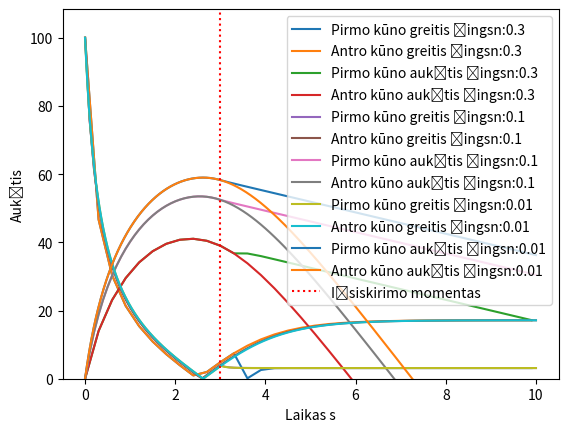

Recreate this plot in Python.
import matplotlib.pyplot as plot
import numpy as np

m1 = 0.05
m2 = 0.3
v0 = 100
k = 0.01
ts = 3
k1 = 0.05
k2 = 0.01
t0 = 0
h0 = 0
tmax = 10
m = m1 + m2 
g=9.8

def dvdts(time, v1, v2):
    if time <= ts:
        # Kunai kartu
        if v1 >= 0:
            # Kyla
            dvdt1 = (m * g + k * np.square(v1)) / m
            dvdt2 = (m * g + k * np.square(v2)) / m
            return dvdt1, dvdt2
        else:
            # Krenta
            dvdt1 = (m * g - k * np.square(v1)) / m
            dvdt2 = (m * g - k * np.square(v2)) / m
            return dvdt1, dvdt2
    if time > ts:
        # Pirmas kunas
        if v1 >= 0:
            dvdt1 = (m1 * g + k1 * np.square(v1)) / m1 # Kyla
        else:
            dvdt1 = (m1 * g - k1 * np.square(v1)) / m1 # Krenta
        # Antras kunas
        if v2 >= 0:
            dvdt2 = (m2 * g + k2 * np.square(v2)) / m2 # Kyla
        else:
            dvdt2 = (m2 * g - k2 * np.square(v2)) / m2 # Krenta
        return dvdt1, dvdt2

velocities = []
labelsv = []

heights = []
labelsh = []

def rk4(dt):
    t= t0
    v1 = v0
    v2 = v0
    h1 = h0
    h2 = h0

    tt = []
    v1_arr = []
    v2_arr = []
    h1_arr = []
    h2_arr = []

    while t <= tmax:
        tt.append(t)
        v1_arr.append(np.abs(v1))
        v2_arr.append(np.abs(v2))
        h1_arr.append(h1)
        h2_arr.append(h2)

        dvdt1_1, dvdt2_1 = dvdts(t, v1, v2)
        v1_1 = v1 - dt / 2 * dvdt1_1
        v2_1 = v2 - dt / 2 * dvdt2_1

        dvdt1_2, dvdt2_2 = dvdts(t, v1_1, v2_1)
        v1_2 = v1 - dt / 2 * dvdt1_2
        v2_2 = v2 - dt / 2 * dvdt2_2

        dvdt1_3, dvdt2_3 = dvdts(t, v1_2, v2_2)
        v1_3 = v1 - dt / 2 * dvdt1_3
        v2_3 = v2 - dt / 2 * dvdt2_3

        dvdt1_4, dvdt2_4 = dvdts(t, v1_3, v2_3)

        v1 -= dt / 6 * (dvdt1_1 + 2 * dvdt1_2 + 2 * dvdt1_3 + dvdt1_4)
        v2 -= dt / 6 * (dvdt2_1 + 2 * dvdt2_2 + 2 * dvdt2_3 + dvdt2_4)
        h1 += dt * v1
        h2 += dt * v2
        t += dt
    
    velocities.append(plot.plot(tt, v1_arr))
    velocities.append(plot.plot(tt, v2_arr))
   
    labelsv.append("Pirmo kūno greitis žingsn:" + str(dt))
    labelsv.append("Antro kūno greitis žingsn:" + str(dt))

    heights.append(plot.plot(tt, h1_arr))
    heights.append(plot.plot(tt, h2_arr))
    
    labelsv.append("Pirmo kūno aukštis žingsn:" + str(dt))
    labelsv.append("Antro kūno aukštis žingsn:" + str(dt))


rk4(0.3)
rk4(0.1)
rk4(0.01)

taskas = plot.axvline(x=ts, color='r', linestyle='dotted')
plot.ylim(0)
plot.ylabel("Aukštis")
plot.xlabel("Laikas s")
velocities.append(taskas)
labelsv.append("Išsiskirimo momentas")
plot.legend(velocities, labels=labelsv)
plot.show()
